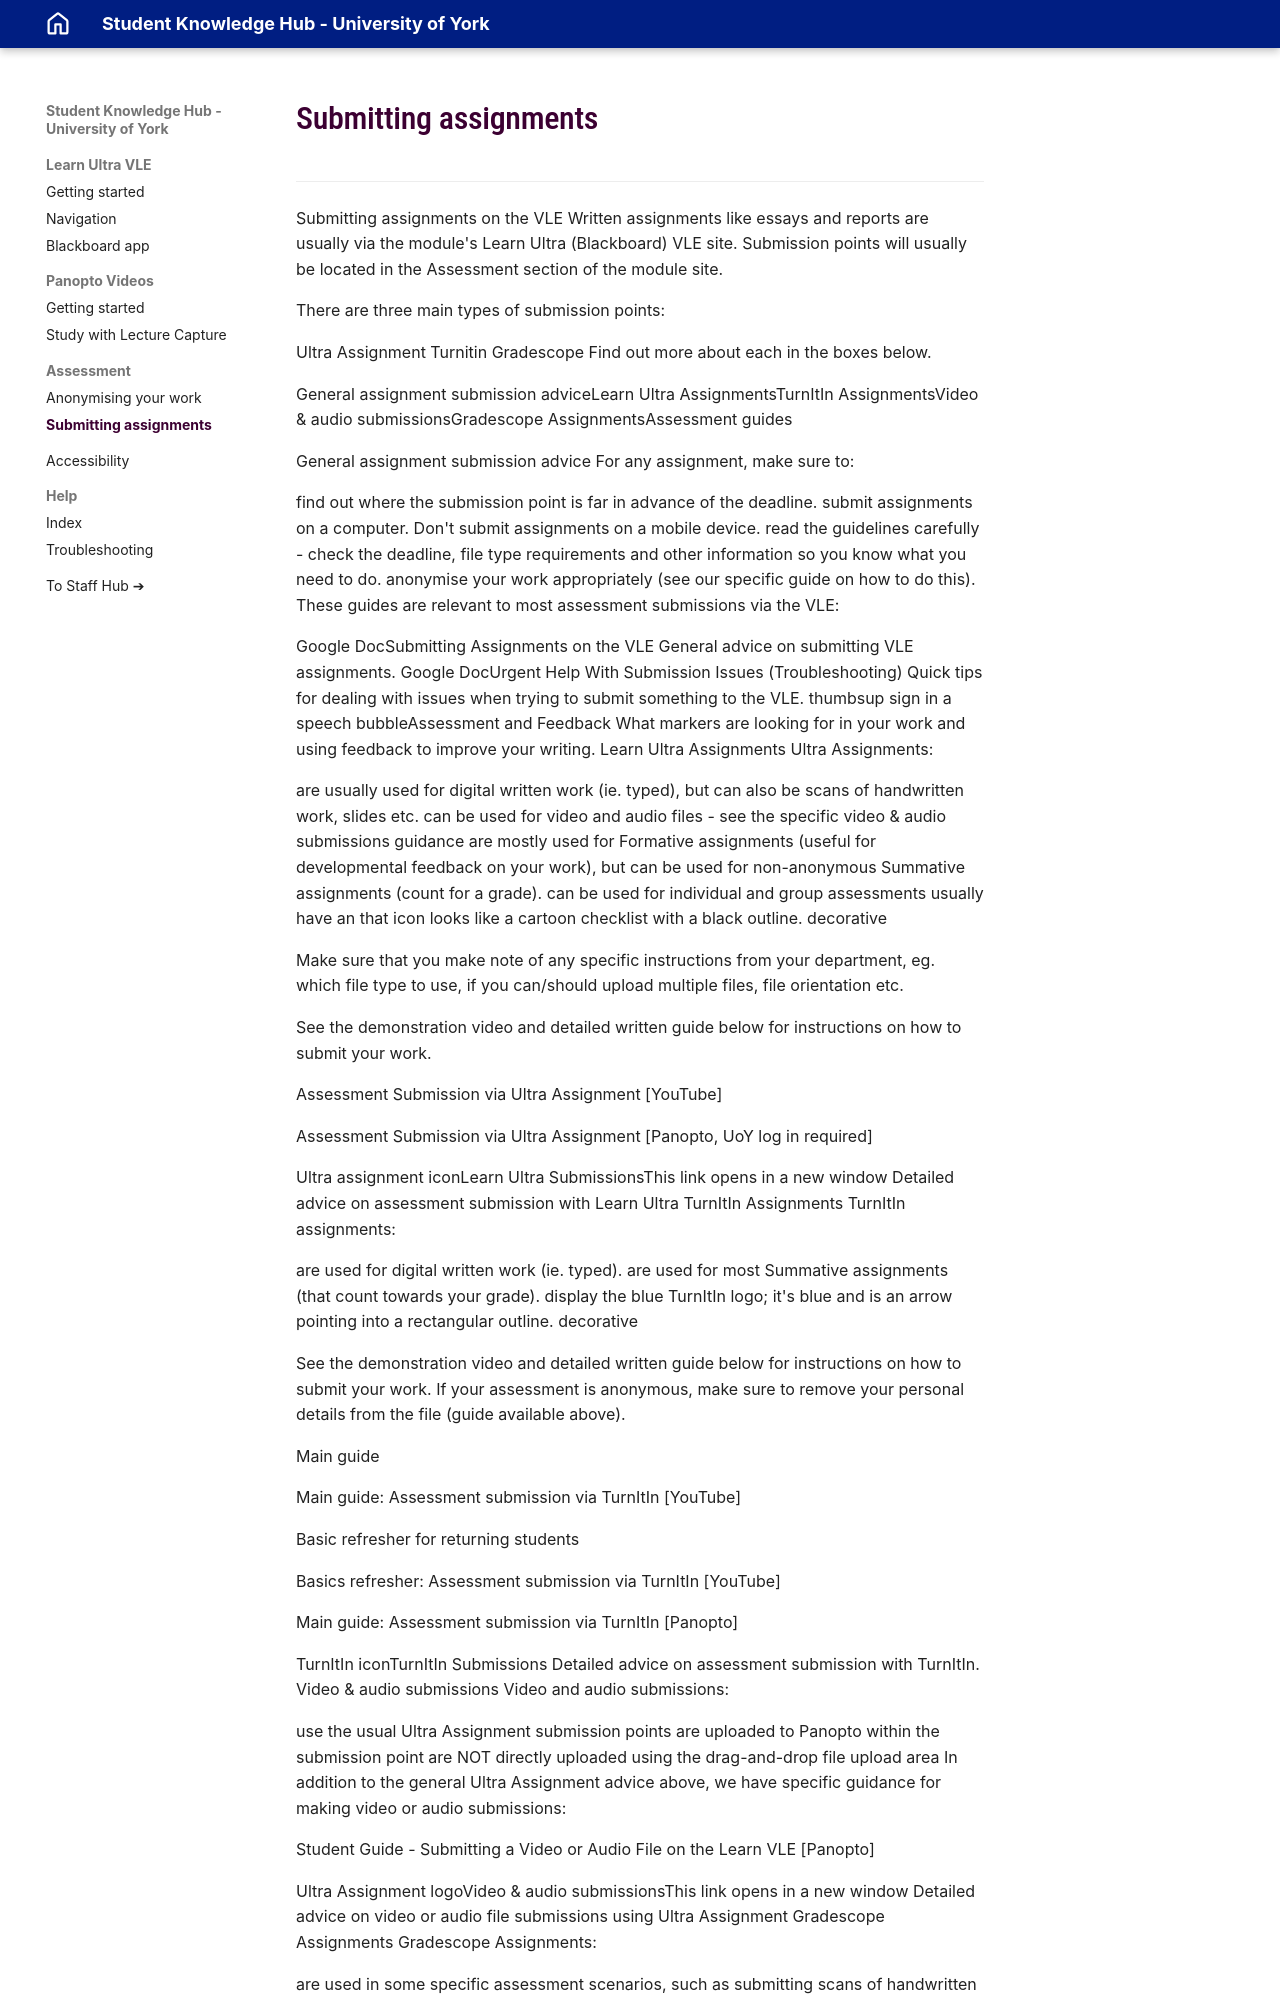

repository: PDLT-University-of-York/test-split-site · page: student/assessment/submitting-assignments/index.html · generator: mkdocs

Submitting assignments on the VLE
Written assignments like essays and reports are usually via the module's Learn Ultra (Blackboard) VLE site. Submission points will usually be located in the Assessment section of the module site.

There are three main types of submission points:

Ultra Assignment
Turnitin
Gradescope
Find out more about each in the boxes below.

General assignment submission adviceLearn Ultra AssignmentsTurnItIn AssignmentsVideo & audio submissionsGradescope AssignmentsAssessment guides

General assignment submission advice
For any assignment, make sure to:

find out where the submission point is far in advance of the deadline.
submit assignments on a computer. Don't submit assignments on a mobile device.
read the guidelines carefully - check the deadline, file type requirements and other information so you know what you need to do.
anonymise your work appropriately (see our specific guide on how to do this).
These guides are relevant to most assessment submissions via the VLE:

Google DocSubmitting Assignments on the VLE
General advice on submitting VLE assignments.
Google DocUrgent Help With Submission Issues (Troubleshooting)
Quick tips for dealing with issues when trying to submit something to the VLE.
thumbsup sign in a speech bubbleAssessment and Feedback
What markers are looking for in your work and using feedback to improve your writing.
Learn Ultra Assignments
Ultra Assignments:

are usually used for digital written work (ie. typed), but can also be scans of handwritten work, slides etc.
can be used for video and audio files - see the specific video & audio submissions guidance
are mostly used for Formative assignments (useful for developmental feedback on your work), but can be used for non-anonymous Summative assignments (count for a grade).
can be used for individual and group assessments
usually have an that icon looks like a cartoon checklist with a black outline.
decorative

Make sure that you make note of any specific instructions from your department, eg. which file type to use, if you can/should upload multiple files, file orientation etc.

See the demonstration video and detailed written guide below for instructions on how to submit your work. 


Assessment Submission via Ultra Assignment [YouTube]

Assessment Submission via Ultra Assignment [Panopto, UoY log in required]

Ultra assignment iconLearn Ultra SubmissionsThis link opens in a new window
Detailed advice on assessment submission with Learn Ultra
TurnItIn Assignments
TurnItIn assignments:

are used for digital written work (ie. typed).
are used for most Summative assignments (that count towards your grade).
display the blue TurnItIn logo; it's blue and is an arrow pointing into a rectangular outline.
decorative

See the demonstration video and detailed written guide below for instructions on how to submit your work. If your assessment is anonymous, make sure to remove your personal details from the file (guide available above).

Main guide


Main guide: Assessment submission via TurnItIn [YouTube]

Basic refresher for returning students

Basics refresher: Assessment submission via TurnItIn [YouTube]

Main guide: Assessment submission via TurnItIn [Panopto]

TurnItIn iconTurnItIn Submissions
Detailed advice on assessment submission with TurnItIn.
Video & audio submissions
Video and audio submissions:

use the usual Ultra Assignment submission points
are uploaded to Panopto within the submission point
are NOT directly uploaded using the drag-and-drop file upload area
In addition to the general Ultra Assignment advice above, we have specific guidance for making video or audio submissions:


Student Guide - Submitting a Video or Audio File on the Learn VLE [Panopto]
